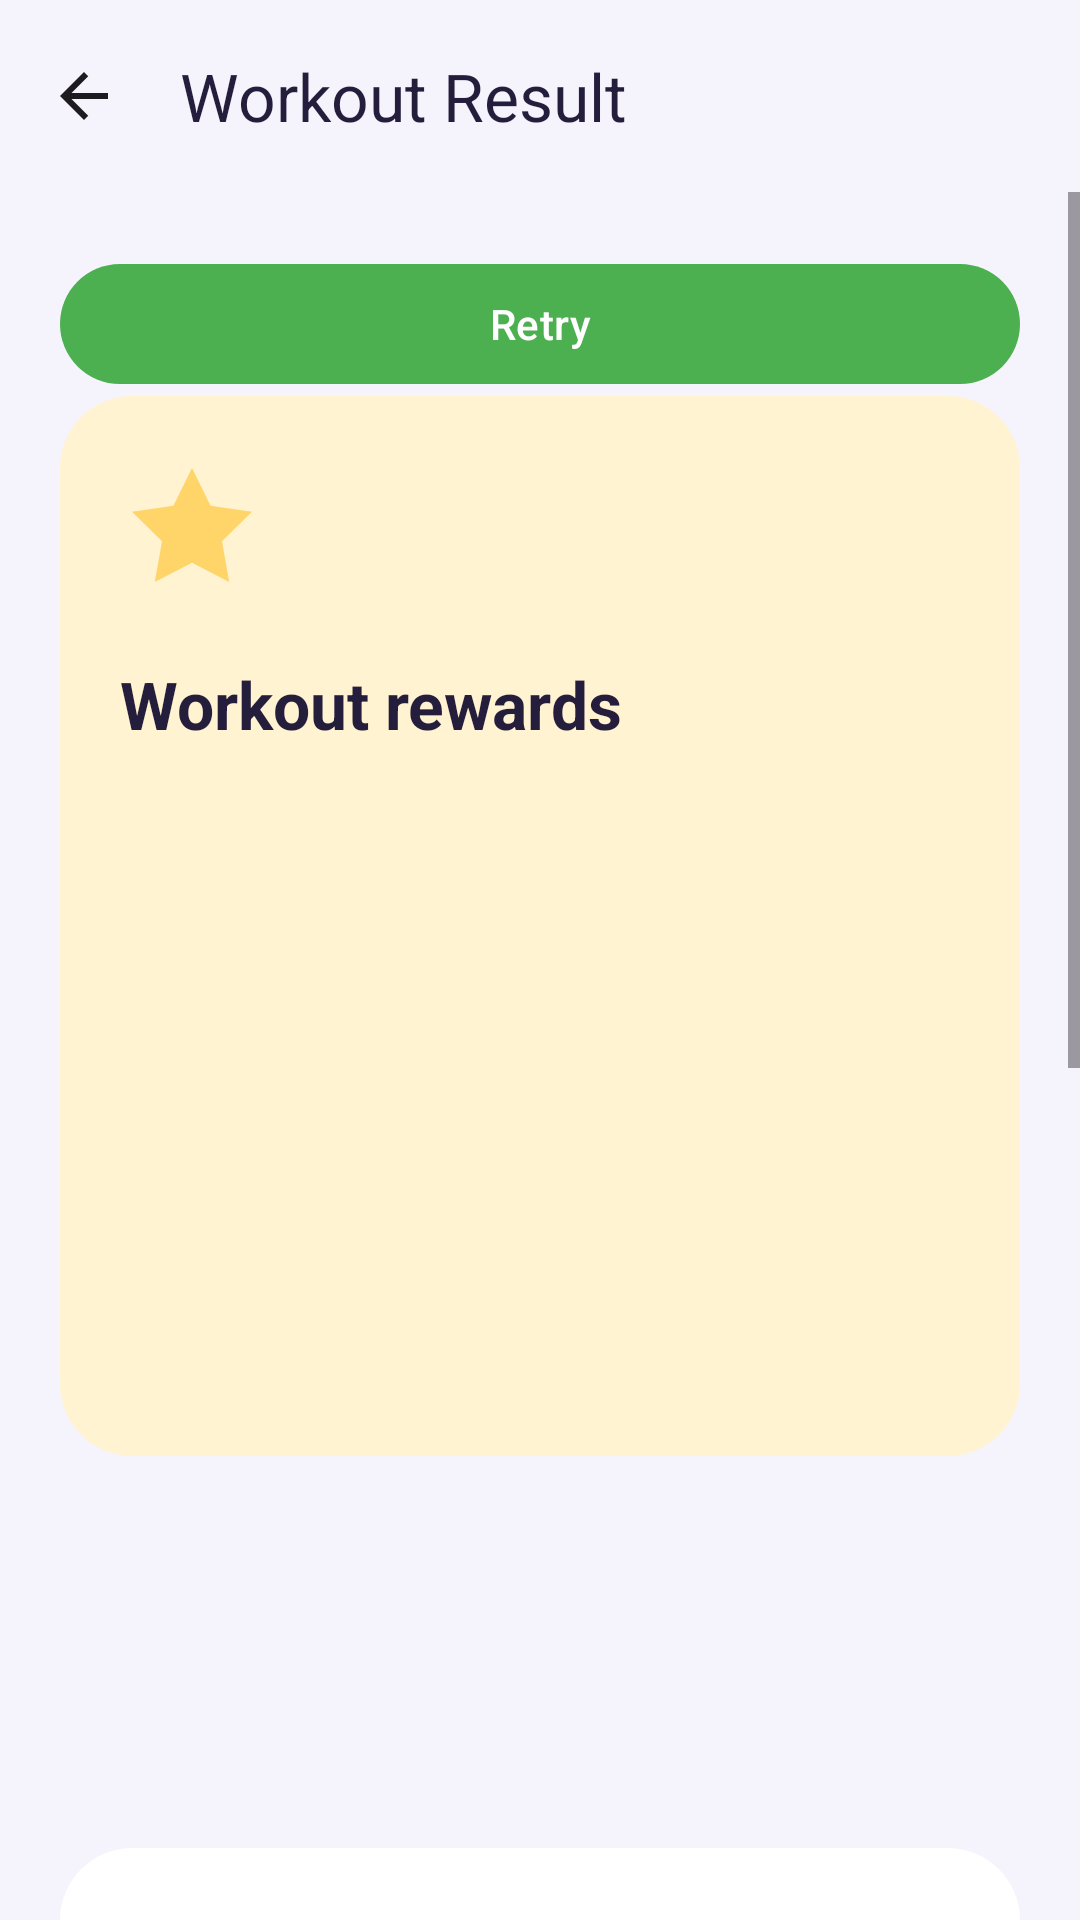

This screen was rendered from an Android layout file. Write that file and the resources it references.
<!-- AndroidManifest.xml: application theme Theme.FitnessBalance -->
<!-- res/layout/activity_workout_result.xml -->
<?xml version='1.0' encoding='utf-8'?>
<LinearLayout
    xmlns:android="http://schemas.android.com/apk/res/android"
    xmlns:app="http://schemas.android.com/apk/res-auto"
    android:id="@+id/exRoot"
    android:layout_width="match_parent"
    android:layout_height="match_parent"
    android:orientation="vertical"
    android:background="@color/gm_canvas">
    <com.google.android.material.appbar.MaterialToolbar
        android:id="@+id/exToolbar"
        android:layout_width="match_parent"
        android:layout_height="wrap_content"
        android:minHeight="?attr/actionBarSize"
        app:navigationIcon="@drawable/ic_arrow_back"
        app:navigationContentDescription="@string/back"
        app:title="@string/ex_result" app:titleTextColor="@color/gm_ink" android:background="@color/gm_canvas" />
    <ScrollView
        android:layout_width="match_parent"
        android:layout_height="0dp"
        android:layout_weight="1"
        android:fillViewport="true">
        <LinearLayout
            android:layout_width="match_parent"
            android:layout_height="wrap_content"
            android:orientation="vertical"
            android:padding="@dimen/exercise_spacing">
            <ProgressBar
                android:id="@+id/exLoading"
                android:layout_width="48dp"
                android:layout_height="48dp"
                android:layout_gravity="center_horizontal"
                android:contentDescription="@string/ex_loading"
                android:visibility="gone" />
            <TextView
                android:id="@+id/exStatus"
                style="@style/RewardBody"
                android:accessibilityLiveRegion="polite"
                android:visibility="gone" />
            <com.google.android.material.button.MaterialButton
                android:id="@+id/exRetry"
                style="@style/ExerciseButton"
                android:text="@string/ex_retry" />
            <LinearLayout
                android:id="@+id/exContent"
                android:layout_width="match_parent"
                android:layout_height="wrap_content"
                android:orientation="vertical">
                <LinearLayout style="@style/RewardPanel" android:background="@drawable/reward_panel_gold">
                    <ImageView android:layout_width="48dp" android:layout_height="48dp" android:src="@drawable/ic_reward_star" android:importantForAccessibility="no" />
                    <TextView style="@style/RewardHeading" android:text="@string/gm_earned" />
                    <TextView android:id="@+id/exRewardXp" style="@style/RewardHeading" />
                    <TextView android:id="@+id/exRewardStars" style="@style/RewardBody" />
                    <TextView android:id="@+id/exRewardBreakdown" style="@style/RewardBody" />
                    <TextView android:id="@+id/exRewardWeek" style="@style/RewardBody" />
                    <TextView android:id="@+id/exUnlocks" style="@style/RewardBody" />
                </LinearLayout>
                <TextView
                    android:id="@+id/exResultTitle"
                    style="@style/RewardHeading" />
                <TextView
                    android:id="@+id/exLessonName"
                    style="@style/RewardHeading" />
                <LinearLayout style="@style/RewardPanel">
                    <TextView
                        android:id="@+id/exResultStats"
                        style="@style/RewardBody" />
                    <TextView
                        android:id="@+id/exCaloriesNote"
                        style="@style/RewardBody"
                        android:text="@string/ex_calories_note" />
                </LinearLayout>
                <LinearLayout style="@style/RewardPanel" android:background="@drawable/reward_panel_xp">
                    <TextView style="@style/RewardBody" android:textColor="#FFFFFFFF" android:text="@string/gm_your_progress" />
                    <TextView
                        android:id="@+id/exLevel"
                        style="@style/RewardHeading" android:textColor="#FFFFFFFF" />
                    <TextView
                        android:id="@+id/exXp"
                        style="@style/RewardBody" android:textColor="#FFFFFFFF" />
                    <com.google.android.material.progressindicator.LinearProgressIndicator
                        android:id="@+id/exXpBar" app:indicatorColor="@color/gm_gold" app:trackColor="@color/gm_track" app:trackThickness="8dp" app:trackCornerRadius="4dp"
                        android:layout_width="match_parent"
                        android:layout_height="wrap_content"
                        android:layout_marginVertical="12dp"
                        android:max="100" />
                    <TextView
                        android:id="@+id/exMomentum"
                        style="@style/RewardBody" android:textColor="#FFFFFFFF" />
                    <com.google.android.material.progressindicator.LinearProgressIndicator
                        android:id="@+id/exMomentumBar" app:indicatorColor="@color/gm_gold" app:trackColor="@color/gm_track" app:trackThickness="8dp"
                        android:layout_width="match_parent"
                        android:layout_height="wrap_content"
                        android:layout_marginVertical="12dp"
                        android:max="100" />
                </LinearLayout>
                <TextView
                    android:id="@+id/exApplicationProgress"
                    style="@style/RewardBody"
                    android:text="@string/ex_app_progress" />
                <com.google.android.material.button.MaterialButton
                    android:id="@+id/exContinue"
                    style="@style/ExerciseButton"
                    android:text="@string/ex_continue" />
            </LinearLayout>
        </LinearLayout>
    </ScrollView>
</LinearLayout>
<!-- resources referenced by this layout -->
<resources>
  <color name="gm_canvas">#F5F3FC</color>
  <color name="gm_gold">#FFD56A</color>
  <color name="gm_ink">#241D3B</color>
  <color name="gm_track">#C9B4E7</color>
  <dimen name="exercise_spacing">20dp</dimen>
  <!-- drawable ic_reward_star (drawable) -->
  <vector xmlns:android="http://schemas.android.com/apk/res/android" android:width="48dp" android:height="48dp" android:viewportWidth="24" android:viewportHeight="24"><path android:fillColor="#FFD56A" android:pathData="M12,2l3.1,6.3 6.9,1 -5,4.9 1.2,6.8L12,17.8 5.8,21 7,14.2 2,9.3l6.9,-1z"/></vector>
  <!-- drawable reward_panel_gold (drawable) -->
  <shape xmlns:android="http://schemas.android.com/apk/res/android"><solid android:color="@color/gm_gold_soft"/><corners android:radius="24dp"/><padding android:left="20dp" android:top="20dp" android:right="20dp" android:bottom="20dp"/></shape>
  <!-- drawable reward_panel_xp (drawable) -->
  <shape xmlns:android="http://schemas.android.com/apk/res/android"><gradient android:startColor="#56319C" android:endColor="#793EC5" android:angle="0"/><corners android:radius="24dp"/></shape>
  <string name="back">Back</string>
  <string name="ex_app_progress">Levels and stars represent application progress, not medical or physical ability.</string>
  <string name="ex_calories_note">Calories are estimates and never determine XP. A 70 kg reference is used when profile weight is unavailable.</string>
  <string name="ex_continue">Continue</string>
  <string name="ex_loading">Loading your exercise space…</string>
  <string name="ex_result">Workout Result</string>
  <string name="ex_retry">Retry</string>
  <string name="gm_earned">Workout rewards</string>
  <string name="gm_your_progress">Your progress</string>
  <style name="ExerciseButton" parent="Widget.Material3.Button">
          <item name="android:layout_width">match_parent</item>
          <item name="android:layout_height">wrap_content</item>
          <item name="android:minHeight">48dp</item>
      </style>
  <style name="RewardBody" parent="ExerciseBody"><item name="android:textColor">@color/gm_ink</item></style>
  <style name="RewardHeading" parent="ExerciseHeading"><item name="android:textColor">@color/gm_ink</item></style>
  <style name="RewardPanel" parent="ExercisePanel"><item name="android:background">@drawable/reward_panel_surface</item><item name="android:padding">20dp</item><item name="android:layout_marginBottom">16dp</item></style>
  <style name="Theme.FitnessBalance" parent="Base.Theme.FitnessBalance" />
  <color name="gm_gold_soft">#FFF3D1</color>
  <style name="ExerciseBody">
          <item name="android:layout_width">match_parent</item>
          <item name="android:layout_height">wrap_content</item>
          <item name="android:textSize">16sp</item>
          <item name="android:textColor">?android:attr/textColorPrimary</item>
          <item name="android:paddingTop">8dp</item>
          <item name="android:paddingBottom">8dp</item>
      </style>
  <style name="ExerciseHeading" parent="ExerciseBody">
          <item name="android:textSize">22sp</item>
          <item name="android:textStyle">bold</item>
          <item name="android:layout_marginTop">12dp</item>
      </style>
  <!-- drawable reward_panel_surface (drawable) -->
  <shape xmlns:android="http://schemas.android.com/apk/res/android"><solid android:color="@color/gm_surface"/><corners android:radius="24dp"/><padding android:left="20dp" android:top="20dp" android:right="20dp" android:bottom="20dp"/></shape>
  <!-- drawable exercise_panel (drawable) -->
  <shape xmlns:android="http://schemas.android.com/apk/res/android"><solid android:color="?attr/colorSurface"/><stroke android:width="1dp" android:color="?attr/colorOutline"/><corners android:radius="16dp"/></shape>
  <color name="gm_surface">#FFFFFF</color>
  <color name="primary_color">#4CAF50</color>
  <color name="white">#FFFFFFFF</color>
  <color name="purple_500">#FF6200EE</color>
</resources>
